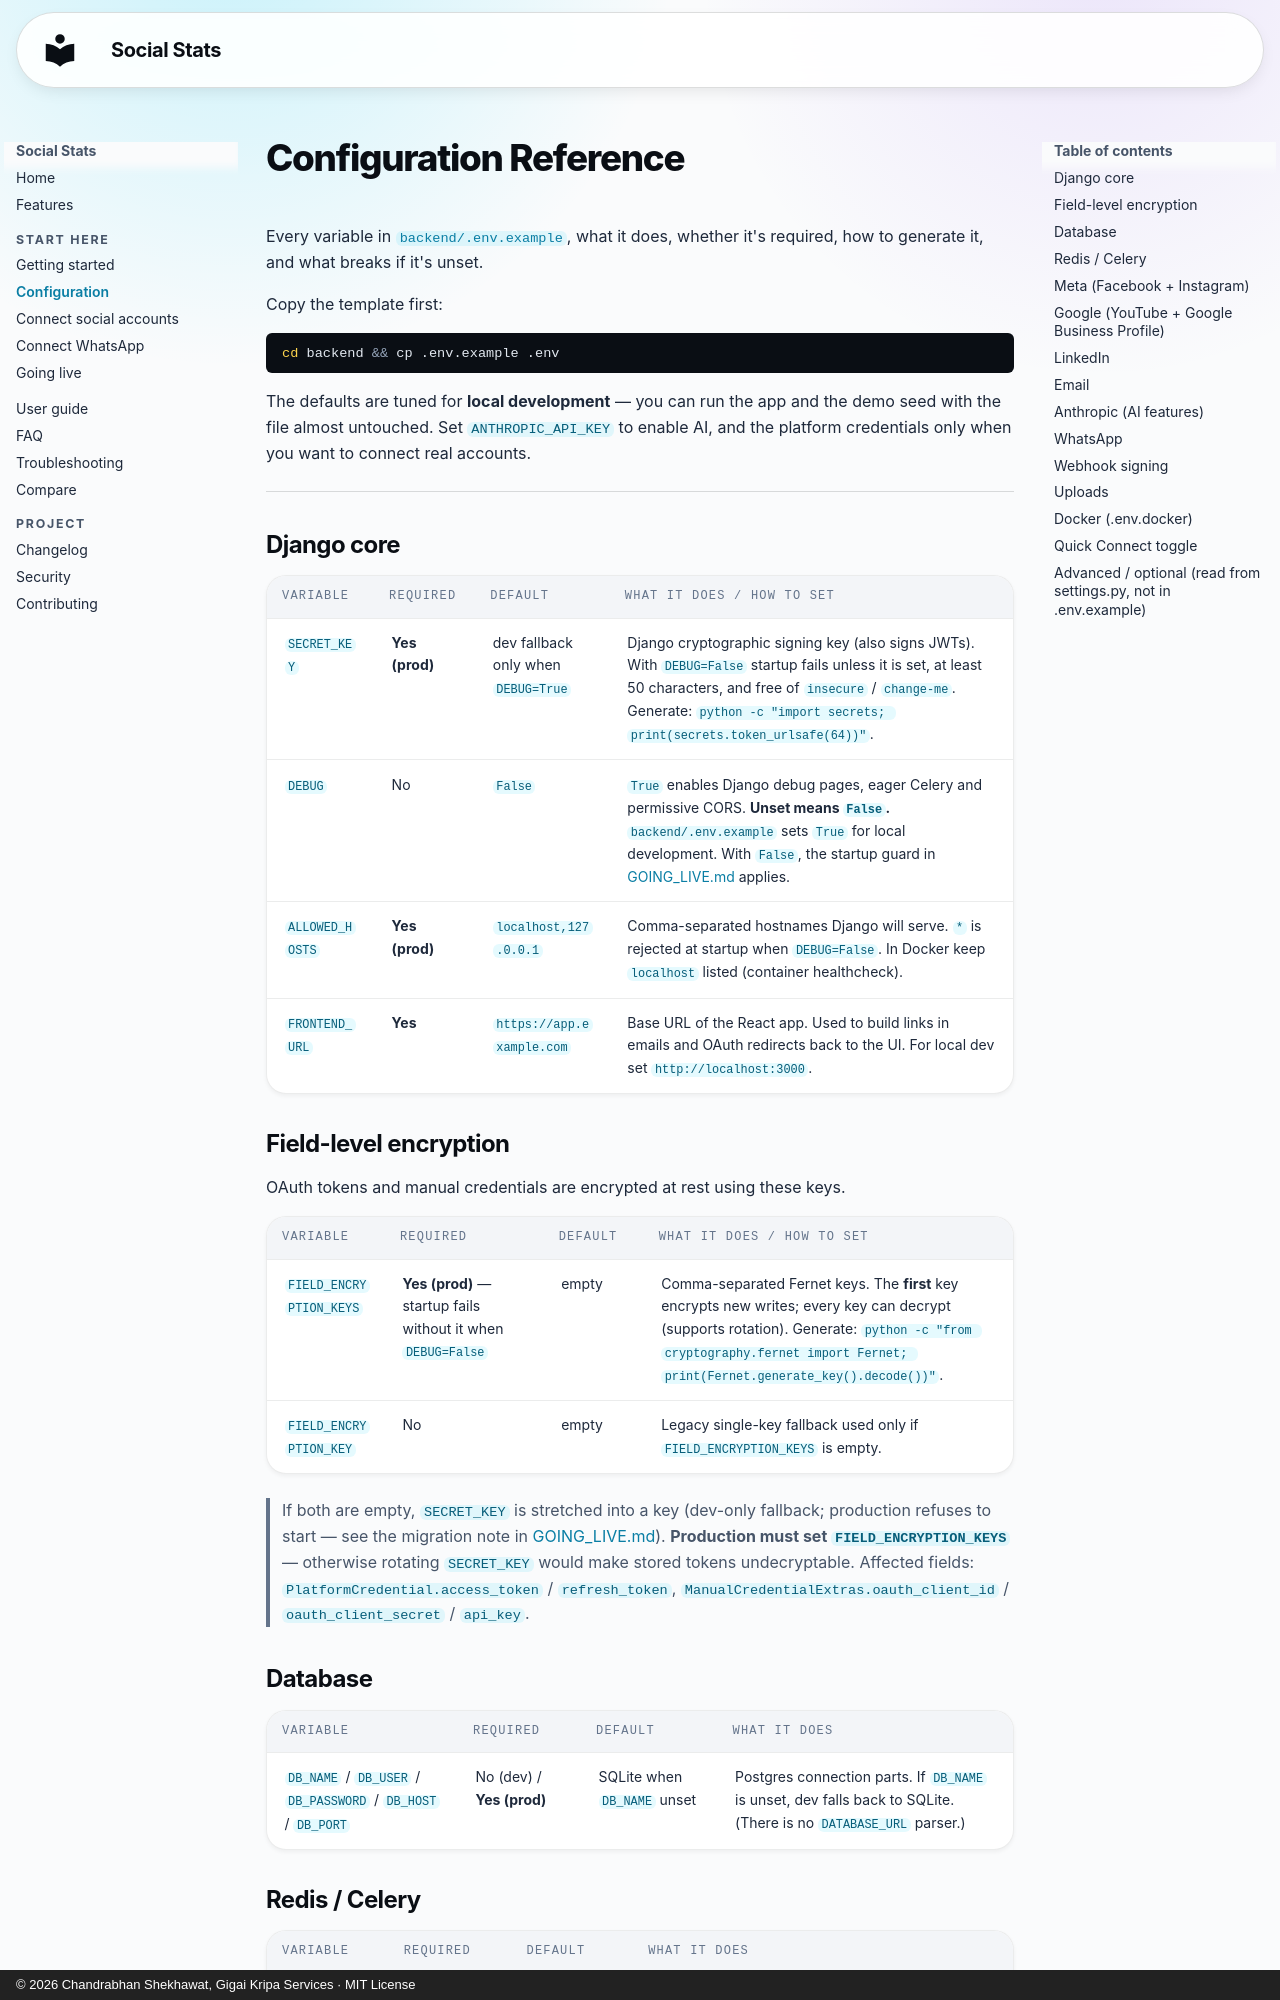

repository: cbsshekhawat18-lab/social-stats-social-media-manager · page: CONFIGURATION.html · generator: mkdocs · copyright: © 2026 Chandrabhan Shekhawat, Gigai Kripa Services · MIT License

---
title: "Configuration Reference — Every Environment Variable"
description: "Every environment variable Social Stats reads: database, Redis/Celery, OAuth apps for Facebook, Instagram, YouTube, LinkedIn and Google Business, WhatsApp, email, AI models, and security settings."
---

# Configuration Reference

Every variable in [`backend/.env.example`](https://github.com/cbsshekhawat18-lab/social-stats-social-media-manager/blob/main/backend/.env.example), what it does,
whether it's required, how to generate it, and what breaks if it's unset.

Copy the template first:

```bash
cd backend && cp .env.example .env
```

The defaults are tuned for **local development** — you can run the app and the
demo seed with the file almost untouched. Set `ANTHROPIC_API_KEY` to enable AI,
and the platform credentials only when you want to connect real accounts.

---

## Django core

| Variable | Required | Default | What it does / how to set |
|---|---|---|---|
| `SECRET_KEY` | **Yes (prod)** | dev fallback only when `DEBUG=True` | Django cryptographic signing key (also signs JWTs). With `DEBUG=False` startup fails unless it is set, at least 50 characters, and free of `insecure` / `change-me`. Generate: `python -c "import secrets; print(secrets.token_urlsafe(64))"`. |
| `DEBUG` | No | `False` | `True` enables Django debug pages, eager Celery and permissive CORS. **Unset means `False`.** `backend/.env.example` sets `True` for local development. With `False`, the startup guard in [GOING_LIVE.md](GOING_LIVE.md#enforced-at-startup) applies. |
| `ALLOWED_HOSTS` | **Yes (prod)** | `localhost,127.0.0.1` | Comma-separated hostnames Django will serve. `*` is rejected at startup when `DEBUG=False`. In Docker keep `localhost` listed (container healthcheck). |
| `FRONTEND_URL` | **Yes** | `https://app.example.com` | Base URL of the React app. Used to build links in emails and OAuth redirects back to the UI. For local dev set `http://localhost:3000`. |
